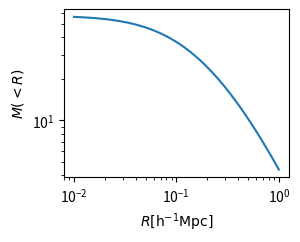

This figure's Python source:
import numpy as np
import matplotlib.pyplot as plt
from scipy.integrate import quad
from scipy.interpolate import interp1d

class constants:
    """Useful constants"""
    G = 4.301e-9 #km^2 Mpc M_sun^-1 s^-2 gravitational constant
    H0 = 100. #h km s-1 Mpc-1 hubble constant at present

class halo(constants):
    """Useful functions for weak lensing signal modelling"""
    def __init__(self,log_mtot, con_par, omg_m=0.3, Rmin=0.005, Rmax=10, Rbins=80):
        self.m_tot = 10**log_mtot # total mass of the halo
        self.c = con_par # concentration parameter
        self.omg_m = omg_m
        self.rho_crt = 3*self.H0**2/(8*np.pi*self.G) # rho critical
        #self.r_200 = (3*self.m_tot/(4*np.pi*200*self.rho_crt))**(1./3.) # radius defines size of the halo
        self.r_200 = (3*self.m_tot/(4*np.pi*200*self.rho_crt*self.omg_m ))**(1./3.) # radius defines size of the halo
        self.rho_0 = con_par**3 *self.m_tot/(4*np.pi*self.r_200**3 *(np.log(1+con_par)-con_par/(1+con_par)))

        self.spl_esd_rmin   = Rmin
        self.spl_esd_rmax   = Rmax
        self.spl_esd_rbins  = Rbins

        self.init_spl_esd_nfw = False
        self.init_spl_sigma_nfw = False

        #print("Intialing NFW parameters\n log_mtot = %s h-1 M_sun\nconc_parm = %s\nrho_0 = %s h-1 M_sun/(h-3 Mpc^3)\n r_s = %s h-1 Mpc"%(log_mtot,con_par,self.rho_0,self.r_200/self.c))
        #print("Intialing NFW parameters\n log_Mh = %s\n conc_parm = %s"%(log_mtot, con_par))

    def nfw(self,r):
        """given r, this gives nfw profile as per the instantiated parameters"""
        r_s = self.r_200/self.c
        value  = self.rho_0/((r/r_s)*(1+r/r_s)**2)
        return value

    def esd_nfw(self,r):
        """ESD profile from analytical predictions"""
        if np.isscalar(r):
            r = np.array([r])
        sig = 0.0*r
        sig = self.avg_sigma_nfw(r) - self.sigma_nfw(r)
        return sig


    def avg_sigma_nfw(self,r):
        """analytical projection of NFW"""
        if np.isscalar(r):
            r = np.array([r])
        r_s = self.r_200/self.c
        k = 2*r_s*self.rho_0
        x = r/r_s
        value = 0.0*x
        idx =  (x < 1)
        value[idx] = np.arccosh(1/x[idx])/np.sqrt(1-x[idx]**2) + np.log(x[idx]/2.0)
        value[idx] = value[idx]*2.0/x[idx]**2
        idx = (x > 1)
        value[idx] = np.arccos(1/x[idx])/np.sqrt(x[idx]**2-1)  + np.log(x[idx]/2.0)
        value[idx] = value[idx]*2.0/x[idx]**2
        idx = (x == 1)
        value[idx] = 2*(1-np.log(2))

        #idx =  (x < 1)
        #if sum(idx)!=0:
        #    value[idx] = np.arccosh(1/x[idx])/np.sqrt(1-x[idx]**2) + np.log(x[idx]/2.0)
        #    value[idx] = value[idx]*2.0/x[idx]**2
        #idx = (x > 1)
        #if sum(idx)!=0:
        #    value[idx] = np.arccos(1/x[idx])/np.sqrt(x[idx]**2-1)  + np.log(x[idx]/2.0)
        #    value[idx] = value[idx]*2.0/x[idx]**2
        #idx = (x == 1)
        #if sum(idx)!=0:
        #    value[idx] = 2*(1-np.log(2))
        sig = value*k
        return sig


    def sigma_nfw(self,r):
        """analytical projection of NFW"""
        if np.isscalar(r):
            r = np.array([r])

        r_s = self.r_200/self.c
        k = 2*r_s*self.rho_0
        value =0.0*r
        x = r/r_s
        idx = x < 1
        value[idx] = (1 - np.arccosh(1/x[idx])/np.sqrt(1-x[idx]**2))/(x[idx]**2-1)
        idx = x > 1
        value[idx] = (1 - np.arccos(1/x[idx])/np.sqrt(x[idx]**2-1))/(x[idx]**2-1)
        idx = x == 1
        value[idx] = 1./3.

        #idx = x < 1
        #if sum(idx)!=0:
        #    value[idx] = (1 - np.arccosh(1/x[idx])/np.sqrt(1-x[idx]**2))/(x[idx]**2-1)
        #idx = x > 1
        #if sum(idx)!=0:
        #    value[idx] = (1 - np.arccos(1/x[idx])/np.sqrt(x[idx]**2-1))/(x[idx]**2-1)
        #idx = x == 1
        #if sum(idx)!=0:
        #    value[idx] = 1./3.
        sig = value*k
        return sig

    def num_sigma(self,Rarr):
        """numerical test to the analytical part"""
        if np.isscalar(Rarr):
            return 2*quad((lambda z : self.nfw(np.sqrt(Rarr**2 + z**2))), 0, np.inf)[0]

        Sigmaarr = Rarr*0.0
        for ii, R in enumerate(Rarr):
            Sigmaarr[ii] = 2*quad((lambda z : self.nfw(np.sqrt(R**2 + z**2))), 0, np.inf)[0]
        return Sigmaarr

    def num_delta_sigma(self,R):
        """num difference between mean sigma and average over the circle of radius R"""
        if np.isscalar(R):
            value =  2*np.pi*quad(lambda Rp: Rp*self.num_sigma(Rp), 0.0, R)[0]/(np.pi*R**2) - self.num_sigma(R)
        else:
            value = 0.0*R
            for ii,rr in enumerate(R):
                value[ii] = 2*np.pi*quad(lambda Rp: Rp*self.num_sigma(Rp), 0.0, rr)[0]/(np.pi*rr**2) - self.num_sigma(rr)
        return value


if __name__ == "__main__":
    plt.subplot(2,2,1)
    #mlist =  [12]
    #for mm in mlist:
    #    hp = halo(mm,4)
    #    rbin = np.logspace(-2,np.log10(1), int(1e6))
    #    yy = 0.0*rbin
    #    import time
    #    begin = time.time()
    #    yy = hp.esd_nfw(rbin)
    #    print(time.time() - begin)
    #    #yy0 = 0.0*yy
    #    #for ii, rr in enumerate(rbin):
    #    #    yy0[ii] = hp.esd_scalar(rr)
    #    #yy0 = hp.num_delta_sigma(rbin)
    #    plt.plot(rbin, yy)
    #    #plt.plot(rbin, yy0,'.')

    rbin = np.logspace(-2,np.log10(1), int(1e6))
    hp = halo(13,4)
    print(hp.r_200)
    yy = hp.esd_nfw(rbin)/(1e12)
    plt.plot(rbin, yy, '-')
    #plt.plot(rbin, hp.num_delta_sigma(rbin)/(1e12), '.', lw=0.0)
    plt.xscale('log')
    plt.yscale('log')
    plt.xlabel(r'$R [{\rm h^{-1}Mpc}]$')
    plt.ylabel(r'$M (<R)$')
    #plt.ylabel(r'$\Delta \Sigma (R) [{\rm h M_\odot pc^{-2}}]$')

    plt.savefig('test.png', dpi=300)

    #xx = rbin
    #yy = 0.0*xx

    #for ii,rr in enumerate(rbin):
    #    yy[ii] = hp.esd_scalar(rr)

    #plt.plot(xx, yy/(1e12), 's', lw=0.0)
    #plt.plot(xx, hp.esd(xx)/(1e12))

    #hp = halo(10**14,10)
    #hp = halo(14.5,6)
    #yy1 = hp.esd(rbin)/(1e12)
    #plt.plot(rbin, yy1)
    #def sigma_nfw(self,r):
    #    """analytical projection of NFW"""
    #    r_s = self.r_200/self.c
    #    k = 2*r_s*self.rho_0
    #    sig = 0.0*r
    #    c=0
    #    for i in r:
    #        if i<5e-3:
    #            sig[c] = self.sigma_nfw_scalar(5e-3)
    #        else:
    #            sig[c] = self.sigma_nfw_scalar(i)
    #        c=c+1

    #    return sig

    #def avg_sigma_nfw(self,r):
    #    """analytical average projected of NFW"""
    #    r_s = self.r_200/self.c
    #    k = 2*r_s*self.rho_0
    #    sig = 0.0*r
    #    c=0
    #    for i in r:
    #        if i<5e-3:
    #            sig[c] = self.avg_sigma_nfw_scalar(5e-3)
    #        else:
    #            sig[c] = self.avg_sigma_nfw_scalar(i)

    #        c=c+1

    #    return sig

    #def esd_scalar(self,r):
    #    """ESD profile from analytical predictions"""
    #    if r<5e-3:
    #        val = 0.0
    #    else:
    #        val = self.avg_sigma_nfw_scalar(r) - self.sigma_nfw_scalar(r)
    #    return val

    #def sigma_nfw_scalar(self,r):
    #    """analytical projection of NFW"""
    #    if r<5e-3:#cut at the 5h-1kpc
    #        r=5e-3

    #    r_s = self.r_200/self.c
    #    k = 2*r_s*self.rho_0

    #    x = r/r_s
    #    if x < 1:
    #        value = (1 - np.arccosh(1/x)/np.sqrt(1-x**2))/(x**2-1)
    #    elif x > 1:
    #        value = (1 - np.arccos(1/x)/np.sqrt(x**2-1))/(x**2-1)
    #    else:
    #        value = 1./3.
    #    sig = value*k

    #    return sig

    #def avg_sigma_nfw_scalar(self,r):
    #    """analytical average projected of NFW"""
    #    r_s = self.r_200/self.c
    #    k = 2*r_s*self.rho_0
    #    x = r/r_s


    #    if x < 1:
    #        value = np.arccosh(1/x)/np.sqrt(1-x**2) + np.log(x/2.0)
    #        value = value*2.0/x**2
    #    elif x > 1:
    #        value = np.arccos(1/x)/np.sqrt(x**2-1)  + np.log(x/2.0)
    #        value = value*2.0/x**2
    #    else:
    #        value = 2*(1-np.log(2))
    #    sig = value*k
    #    return sig


            #for ii,rr in enumerate(r):
            #    sig[ii] = self.sigma_nfw_scalar(rr)
            #return sig


